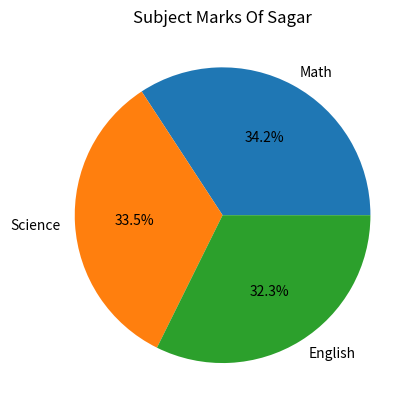

The matplotlib source for this figure:
import pandas as pd
import matplotlib.pyplot as plt

Border = "-"*30

##################################################
#
#  Step 1 : Normalize Math Scores Using Min-Max Scaling
#
##################################################

print(Border)
print("Step 1 : Normalize Math Scores Using Min-Max Scaling")
print(Border)

data = {
    "Name" : ["Amit","Sagar","Pooja"],
    "Math" : [85,90,78],
    "Science" : [92,88,80],
    "English" : [75,85,82]
}

df = pd.DataFrame(data)

df["Math_Normalized"] = (
    (df["Math"] - df["Math"].min()) /
    (df["Math"].max() - df["Math"].min())
)

print(df)

##################################################
#
#  Step 2 : Create Gender Column And One Hot Encoding
#
##################################################

print(Border)
print("Step 2 : Create Gender Column And One Hot Encoding")
print(Border)

df["Gender"] = ["Male","Male","Female"]

print("DataFrame With Gender")
print(df)

df = pd.get_dummies(df,columns = ["Gender"])

print("DataFrame After One Hot Encoding")
print(df)

##################################################
#
#  Step 3 : Group Students By Gender
#
##################################################

print(Border)
print("Step 3 : Group Students By Gender")
print(Border)

data_gender = {
    "Name" : ["Amit","Sagar","Pooja"],
    "Math" : [85,90,78],
    "Science" : [92,88,80],
    "English" : [75,85,82],
    "Gender" : ["Male","Male","Female"]
}

GenderData = pd.DataFrame(data_gender)

GenderData["Total"] = (
    GenderData["Math"] +
    GenderData["Science"] +
    GenderData["English"]
)

print(GenderData.groupby("Gender")[["Math","Science","English","Total"]].mean())

##################################################
#
#  Step 4 : Pie Chart Of Subject Marks For Sagar
#
##################################################

print(Border)
print("Step 4 : Pie Chart Of Subject Marks For Sagar")
print(Border)

Sagar = [90,88,85]
Subjects = ["Math","Science","English"]

plt.pie(Sagar,labels = Subjects,autopct = "%1.1f%%")

plt.title("Subject Marks Of Sagar")

plt.show()

##################################################
#
#  Step 5 : Add Status Column
#
##################################################

print(Border)
print("Step 5 : Add Status Column")
print(Border)

data_status = {
    "Name" : ["Amit","Sagar","Pooja"],
    "Math" : [85,90,78],
    "Science" : [92,88,80],
    "English" : [75,85,82]
}

StatusData = pd.DataFrame(data_status)

StatusData["Total"] = (
    StatusData["Math"] +
    StatusData["Science"] +
    StatusData["English"]
)

StatusData["Status"] = StatusData["Total"].apply(
    lambda x : "Pass" if x >= 250 else "Fail"
)

print(StatusData)

##################################################
#
#  Step 6 : Count Passed Students
#
##################################################

print(Border)
print("Step 6 : Count Passed Students")
print(Border)

Passed = (StatusData["Status"] == "Pass").sum()

print("Number of Passed Students :",Passed)
